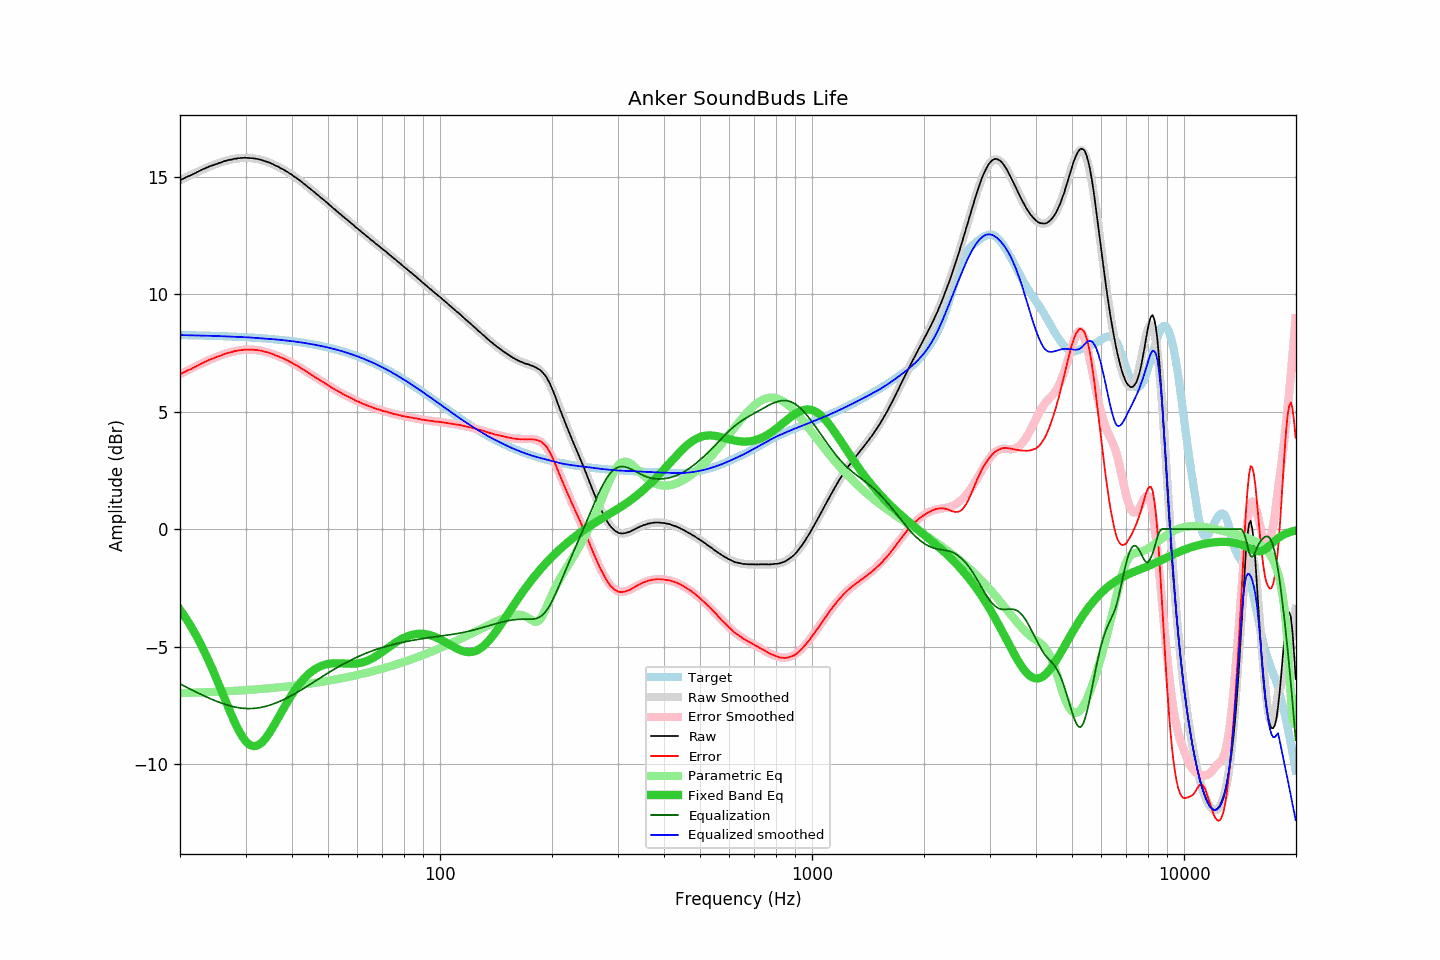

The data file committed next to this chart (first rows):
frequency, raw, error, smoothed, error_smoothed, equalization, parametric_eq, equalized_raw, equalized_smoothed, target
20.00, 14.84, 6.58, 14.84, 6.58, -6.58, -3.43, 8.26, 8.26, 8.26
20.20, 14.88, 6.63, 14.87, 6.62, -6.62, -3.52, 8.26, 8.25, 8.26
20.40, 14.91, 6.66, 14.91, 6.66, -6.66, -3.62, 8.26, 8.25, 8.25
20.61, 14.94, 6.69, 14.94, 6.69, -6.69, -3.72, 8.25, 8.25, 8.25
20.81, 14.98, 6.73, 14.98, 6.73, -6.73, -3.83, 8.26, 8.25, 8.25
21.02, 15.01, 6.76, 15.01, 6.76, -6.76, -3.94, 8.25, 8.25, 8.25
21.23, 15.03, 6.78, 15.04, 6.80, -6.80, -4.05, 8.24, 8.25, 8.25
21.44, 15.06, 6.81, 15.07, 6.83, -6.83, -4.16, 8.23, 8.24, 8.25
21.66, 15.10, 6.86, 15.11, 6.86, -6.86, -4.28, 8.24, 8.24, 8.25
21.87, 15.13, 6.89, 15.14, 6.90, -6.90, -4.40, 8.23, 8.24, 8.24
22.09, 15.16, 6.92, 15.17, 6.93, -6.93, -4.52, 8.23, 8.24, 8.24
22.31, 15.20, 6.96, 15.20, 6.96, -6.96, -4.65, 8.24, 8.24, 8.24
22.54, 15.23, 6.99, 15.23, 7.00, -7.00, -4.78, 8.23, 8.24, 8.24
22.76, 15.27, 7.03, 15.27, 7.03, -7.03, -4.91, 8.24, 8.24, 8.24
22.99, 15.30, 7.07, 15.30, 7.06, -7.06, -5.05, 8.24, 8.23, 8.24
23.22, 15.33, 7.10, 15.33, 7.10, -7.10, -5.19, 8.24, 8.23, 8.23
23.45, 15.36, 7.13, 15.36, 7.13, -7.13, -5.33, 8.23, 8.23, 8.23
23.69, 15.39, 7.16, 15.39, 7.16, -7.16, -5.48, 8.23, 8.23, 8.23
23.92, 15.42, 7.19, 15.42, 7.19, -7.19, -5.63, 8.23, 8.23, 8.23
24.16, 15.45, 7.23, 15.44, 7.22, -7.22, -5.78, 8.23, 8.22, 8.23
24.40, 15.47, 7.25, 15.47, 7.25, -7.25, -5.94, 8.22, 8.22, 8.22
24.65, 15.49, 7.27, 15.50, 7.28, -7.28, -6.09, 8.21, 8.22, 8.22
24.89, 15.52, 7.30, 15.52, 7.31, -7.31, -6.25, 8.22, 8.22, 8.22
25.14, 15.54, 7.32, 15.55, 7.33, -7.33, -6.42, 8.21, 8.22, 8.22
25.39, 15.57, 7.36, 15.57, 7.36, -7.36, -6.58, 8.21, 8.21, 8.21
25.65, 15.59, 7.38, 15.59, 7.38, -7.38, -6.75, 8.21, 8.21, 8.21
25.91, 15.61, 7.40, 15.62, 7.41, -7.41, -6.92, 8.20, 8.21, 8.21
26.16, 15.64, 7.43, 15.64, 7.43, -7.43, -7.08, 8.21, 8.21, 8.21
26.43, 15.66, 7.46, 15.66, 7.45, -7.45, -7.25, 8.21, 8.20, 8.20
26.69, 15.68, 7.48, 15.68, 7.48, -7.48, -7.42, 8.20, 8.20, 8.20
26.96, 15.70, 7.50, 15.70, 7.50, -7.50, -7.58, 8.20, 8.20, 8.20
27.23, 15.71, 7.51, 15.71, 7.52, -7.52, -7.75, 8.19, 8.20, 8.20
27.50, 15.72, 7.53, 15.73, 7.54, -7.54, -7.91, 8.19, 8.19, 8.19
27.77, 15.74, 7.55, 15.74, 7.55, -7.55, -8.06, 8.19, 8.19, 8.19
28.05, 15.76, 7.57, 15.76, 7.57, -7.57, -8.21, 8.19, 8.19, 8.19
28.33, 15.76, 7.58, 15.77, 7.58, -7.58, -8.36, 8.18, 8.18, 8.18
28.62, 15.78, 7.60, 15.78, 7.60, -7.60, -8.49, 8.19, 8.18, 8.18
28.90, 15.78, 7.60, 15.78, 7.61, -7.61, -8.62, 8.18, 8.18, 8.18
29.19, 15.79, 7.62, 15.79, 7.62, -7.62, -8.74, 8.18, 8.17, 8.17
29.48, 15.79, 7.62, 15.79, 7.62, -7.62, -8.85, 8.17, 8.17, 8.17
29.78, 15.80, 7.63, 15.80, 7.63, -7.63, -8.95, 8.17, 8.17, 8.17
30.08, 15.80, 7.64, 15.80, 7.63, -7.63, -9.03, 8.17, 8.16, 8.16
30.38, 15.79, 7.63, 15.80, 7.64, -7.64, -9.10, 8.16, 8.16, 8.16
30.68, 15.79, 7.64, 15.79, 7.64, -7.64, -9.15, 8.15, 8.16, 8.16
30.99, 15.78, 7.63, 15.79, 7.64, -7.64, -9.20, 8.15, 8.15, 8.15
31.30, 15.78, 7.63, 15.78, 7.63, -7.63, -9.22, 8.15, 8.15, 8.15
31.61, 15.77, 7.63, 15.77, 7.63, -7.63, -9.23, 8.14, 8.14, 8.14
31.93, 15.76, 7.62, 15.76, 7.62, -7.62, -9.23, 8.14, 8.14, 8.14
32.24, 15.75, 7.62, 15.75, 7.61, -7.61, -9.21, 8.14, 8.13, 8.13
32.57, 15.73, 7.60, 15.73, 7.60, -7.60, -9.18, 8.13, 8.13, 8.13
32.89, 15.72, 7.60, 15.72, 7.59, -7.59, -9.13, 8.13, 8.12, 8.12
33.22, 15.70, 7.58, 15.70, 7.58, -7.58, -9.07, 8.12, 8.12, 8.12
33.55, 15.67, 7.56, 15.68, 7.56, -7.56, -9.00, 8.11, 8.11, 8.11
33.89, 15.65, 7.54, 15.66, 7.55, -7.55, -8.92, 8.10, 8.11, 8.11
34.23, 15.63, 7.53, 15.63, 7.53, -7.53, -8.83, 8.10, 8.10, 8.10
34.57, 15.61, 7.51, 15.61, 7.51, -7.51, -8.73, 8.10, 8.10, 8.10
34.92, 15.58, 7.49, 15.58, 7.49, -7.49, -8.63, 8.09, 8.09, 8.09
35.27, 15.55, 7.47, 15.55, 7.46, -7.46, -8.52, 8.09, 8.09, 8.09
35.62, 15.52, 7.44, 15.52, 7.44, -7.44, -8.41, 8.08, 8.08, 8.08
35.97, 15.48, 7.41, 15.49, 7.41, -7.41, -8.29, 8.07, 8.07, 8.07
... 635 more rows
